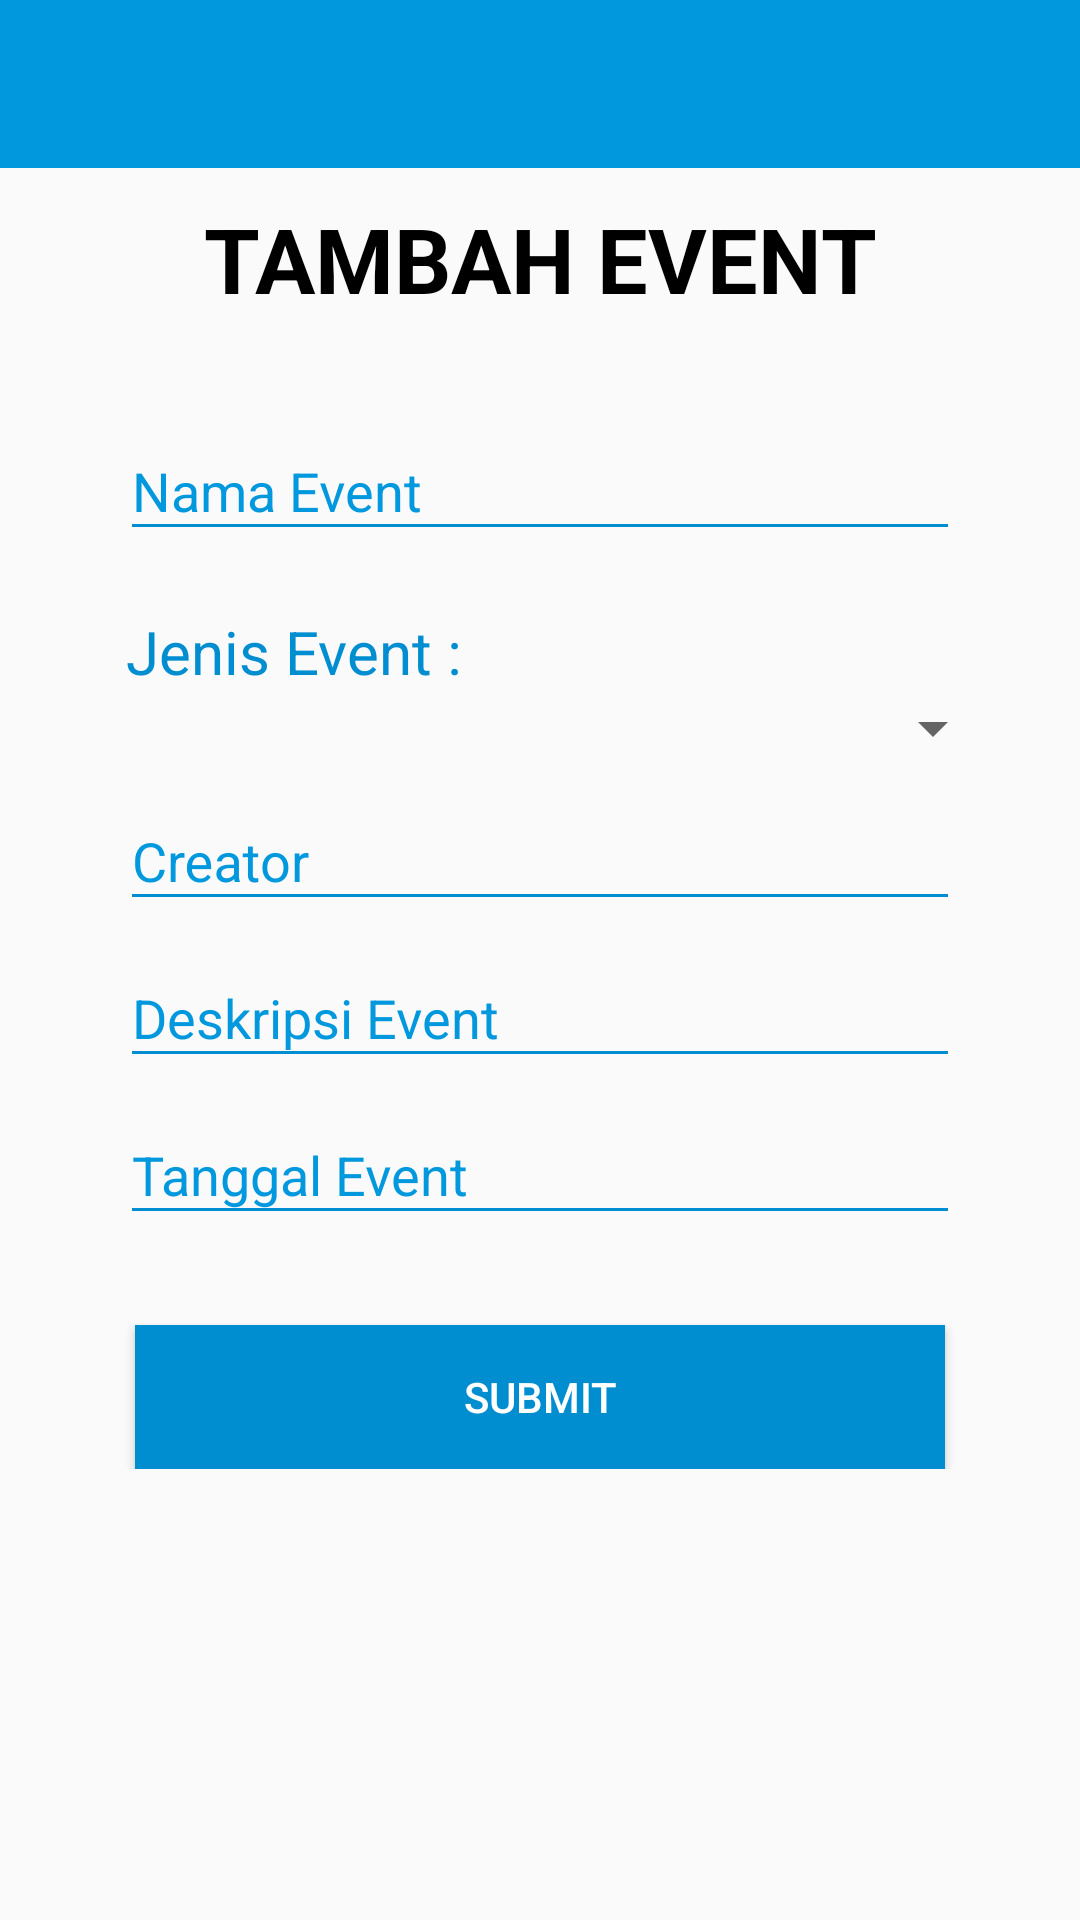

This screen was rendered from an Android layout file. Write that file and the resources it references.
<!-- AndroidManifest.xml: application theme AppTheme -->
<!-- res/layout/activity_create_event.xml -->
<?xml version="1.0" encoding="utf-8"?>
<RelativeLayout
    xmlns:android="http://schemas.android.com/apk/res/android"
    xmlns:app="http://schemas.android.com/apk/res-auto"
    xmlns:tools="http://schemas.android.com/tools"
    android:layout_width="match_parent"
    android:layout_height="match_parent"
    tools:context="com.example.lenovog480.iseooalpha.CreateEventActivity">

    <include
        layout="@layout/toolbar_balik"/>

    <LinearLayout
        android:layout_width="match_parent"
        android:layout_height="wrap_content"
        android:orientation="vertical"
        android:layout_marginTop="?attr/actionBarSize">

        <TextView
            android:layout_width="match_parent"
            android:layout_height="wrap_content"
            android:text="TAMBAH EVENT"
            android:textColor="@android:color/black"
            android:textAlignment="center"
            android:textSize="30dp"
            android:layout_marginTop="10dp"
            android:textStyle="bold"
            />

        <LinearLayout
            android:layout_width="match_parent"
            android:layout_height="wrap_content"
            android:orientation="vertical">

            <android.support.design.widget.TextInputLayout
                android:layout_width="match_parent"
                android:layout_height="wrap_content"
                app:theme="@style/TextLabels"
                android:layout_marginTop="25dp"
                android:layout_marginLeft="25dp"
                android:layout_marginRight="25dp">

                <EditText
                    android:id="@+id/event_name"
                    android:layout_width="match_parent"
                    android:layout_height="wrap_content"
                    android:hint="Nama Event"
                    android:layout_marginLeft="15dp"
                    android:layout_marginRight="15dp"
                    android:singleLine="true"
                    android:textColor="@color/biruTua"/>
            </android.support.design.widget.TextInputLayout>

           

            <TextView
                android:layout_width="match_parent"
                android:layout_height="wrap_content"
                android:text="Jenis Event :"
                android:textColor="@color/biruTua"
                android:textSize="20dp"
                android:layout_marginTop="20dp"
                android:layout_marginLeft="42dp"
                android:layout_marginRight="25dp"/>
            <Spinner
                android:layout_width="match_parent"
                android:layout_height="wrap_content"
                android:layout_marginLeft="65dp"
                android:layout_marginRight="25dp"
                android:id="@+id/spinnerJenisEvent"
                android:spinnerMode="dropdown">
            </Spinner>

            <android.support.design.widget.TextInputLayout
                android:layout_width="match_parent"
                android:layout_height="wrap_content"
                app:theme="@style/TextLabels"
                android:layout_marginLeft="25dp"
                android:layout_marginRight="25dp">

                <EditText
                    android:id="@+id/creator_name"
                    android:layout_width="match_parent"
                    android:layout_height="wrap_content"
                    android:hint="Creator"
                    android:layout_marginLeft="15dp"
                    android:layout_marginRight="15dp"
                    android:singleLine="true"
                    android:textColor="@color/biruTua"/>
            </android.support.design.widget.TextInputLayout>

            <android.support.design.widget.TextInputLayout
                android:layout_width="match_parent"
                android:layout_height="wrap_content"
                app:theme="@style/TextLabels"
                android:layout_marginLeft="25dp"
                android:layout_marginRight="25dp">

                <EditText
                    android:id="@+id/event_desc"
                    android:layout_width="match_parent"
                    android:layout_height="wrap_content"
                    android:hint="Deskripsi Event"
                    android:layout_marginLeft="15dp"
                    android:layout_marginRight="15dp"
                    android:singleLine="true"
                    android:textColor="@color/biruTua"/>
            </android.support.design.widget.TextInputLayout>

            <android.support.design.widget.TextInputLayout
                android:layout_width="match_parent"
                android:layout_height="wrap_content"
                app:theme="@style/TextLabels"
                android:layout_marginLeft="25dp"
                android:layout_marginRight="25dp">

                <EditText
                    android:id="@+id/event_date"
                    android:layout_width="match_parent"
                    android:layout_height="wrap_content"
                    android:hint="Tanggal Event"
                    android:layout_marginLeft="15dp"
                    android:layout_marginRight="15dp"
                    android:clickable="true"
                    android:editable="false"
                    android:singleLine="true"
                    android:focusable="false"
                    android:inputType="date"
                    android:textColor="@color/biruTua"/>
            </android.support.design.widget.TextInputLayout>





            <Button
                android:id="@+id/submit_event"
                android:background="@color/biruTua"
                android:textColor="@color/putih"
                android:layout_width="match_parent"
                android:layout_height="wrap_content"
                android:text="submit"
                android:layout_marginTop="30dp"
                android:layout_marginLeft="45dp"
                android:layout_marginRight="45dp"/>
        </LinearLayout>


    </LinearLayout>

</RelativeLayout>
<!-- res/layout/toolbar_balik.xml (included above) -->
<?xml version="1.0" encoding="utf-8"?>
<LinearLayout xmlns:android="http://schemas.android.com/apk/res/android"
    android:orientation="vertical"
    android:layout_width="match_parent"
    android:layout_height="match_parent">

    <android.support.v7.widget.Toolbar
        android:id="@+id/toolbar_balik"
        android:layout_width="match_parent"
        android:layout_height="wrap_content"
        android:background="@color/biruMuda">

        <ImageView
            android:id="@+id/back_arrow"
            android:layout_width="35dp"
            android:layout_height="35dp"
            android:src="@drawable/ic_arrow_back_white_24dp"
            android:onClick="true"/>
    </android.support.v7.widget.Toolbar>

</LinearLayout>
<!-- resources referenced by this layout -->
<resources>
  <color name="biruMuda">#0198de</color>
  <color name="biruTua">#008ed1</color>
  <color name="putih">#ffffff</color>
  <style name="TextLabels" parent="Theme.AppCompat.Light.NoActionBar">
          
          <item name="android:textColorHint">@color/biruMuda</item>
          
          <item name="colorAccent">@color/biruTua</item>
          <item name="colorControlNormal">@color/biruTua</item>
          <item name="colorControlActivated">@color/biruTua</item>
      </style>
  <style name="AppTheme" parent="Theme.AppCompat.Light.NoActionBar">
          
          <item name="colorPrimary">@color/biruMuda</item>
          <item name="colorPrimaryDark">@color/biruMuda</item>
          <item name="colorAccent">@color/colorAccent</item>
  
      </style>
  <color name="colorAccent">#FF4081</color>
</resources>
